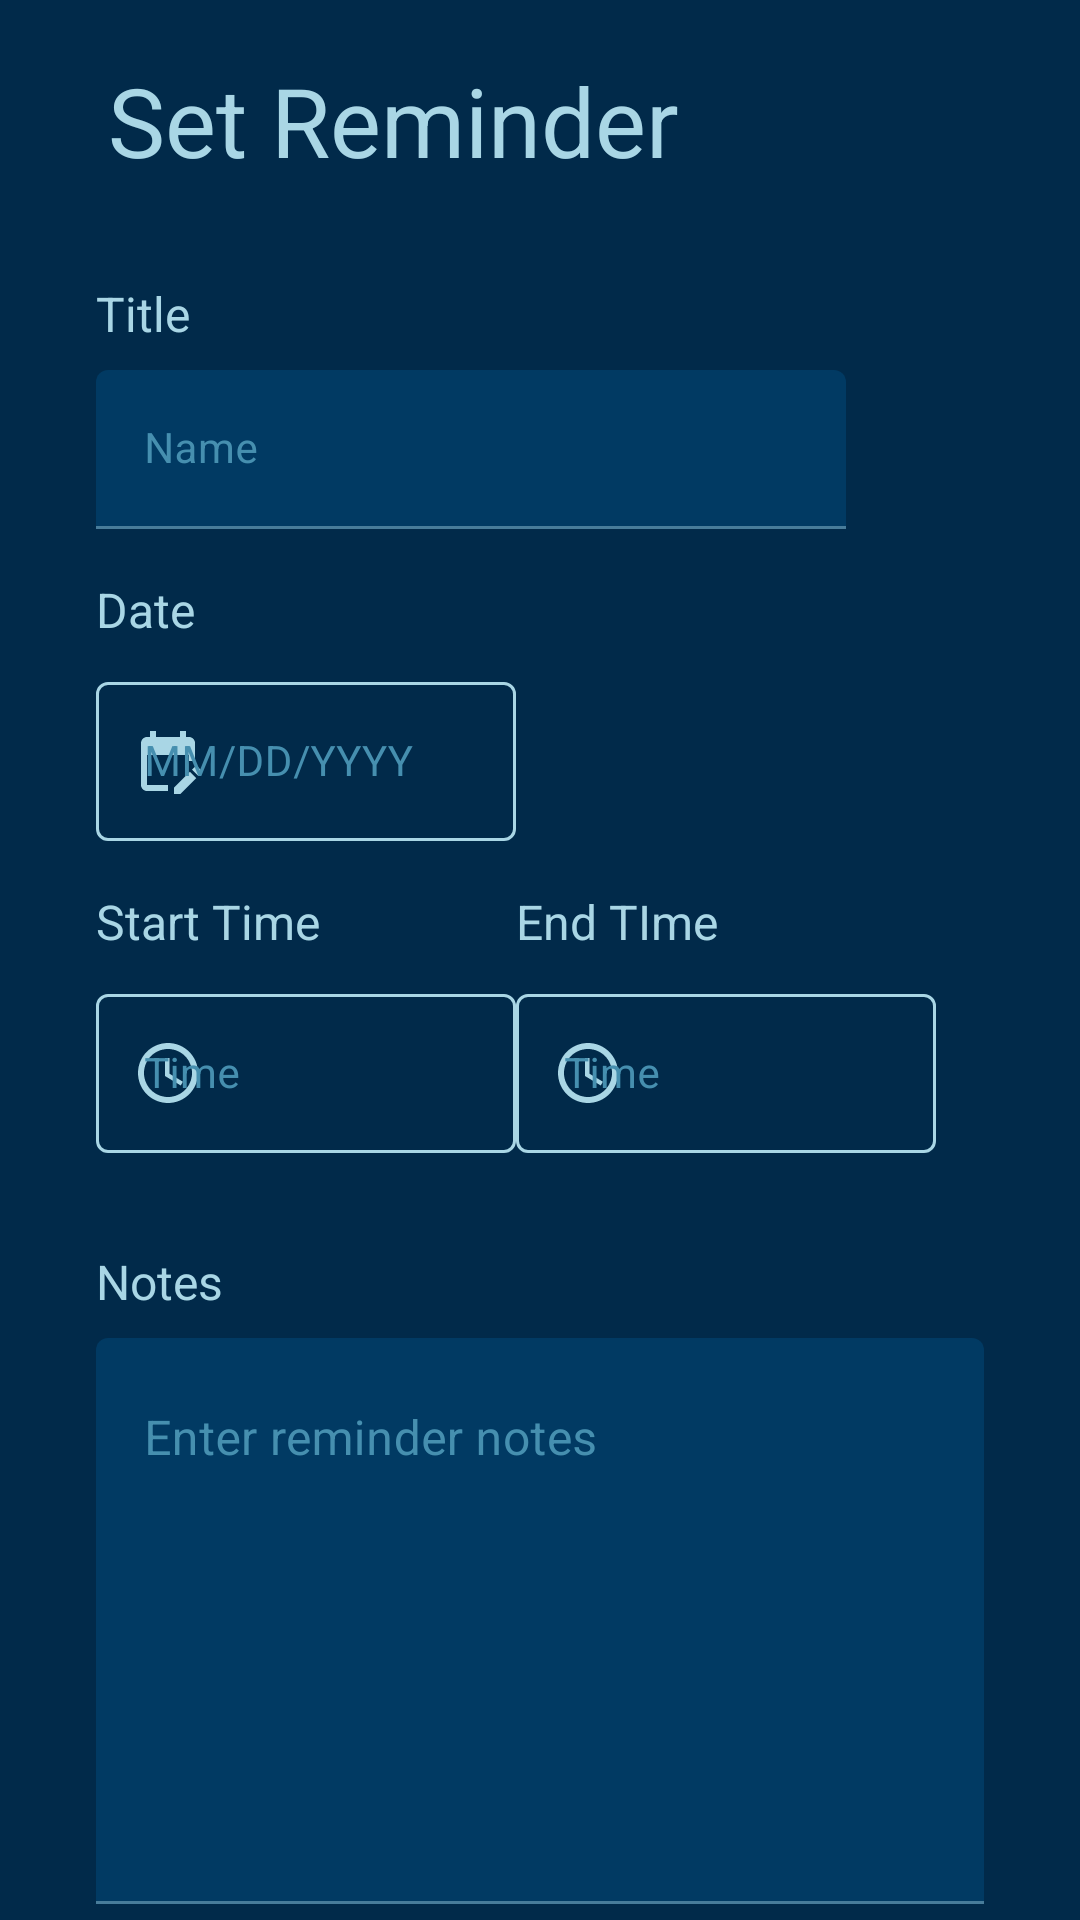

Write the Android layout XML for this screen, with the resource values it uses.
<!-- AndroidManifest.xml: application theme Theme.FocusScape -->
<!-- res/layout/activity_set_reminder.xml -->
<?xml version="1.0" encoding="utf-8"?>
<androidx.constraintlayout.widget.ConstraintLayout xmlns:android="http://schemas.android.com/apk/res/android"
    xmlns:app="http://schemas.android.com/apk/res-auto"
    xmlns:tools="http://schemas.android.com/tools"
    android:layout_width="match_parent"
    android:layout_height="match_parent"
    tools:context=".setreminder.SetReminder"
    android:background="@color/blue_1000">

    <Button
        android:id="@+id/btnBackFromSetReminder"
        style="@style/Widget.Material3.Button.IconButton"
        android:layout_width="wrap_content"
        android:layout_height="wrap_content"
        android:layout_marginStart="16dp"
        android:layout_marginTop="16dp"
        android:contentDescription="@string/SetReminderBack"
        app:icon="@drawable/baseline_arrow_back_24"
        app:iconSize="24dp"
        app:layout_constraintStart_toStartOf="parent"
        app:layout_constraintTop_toTopOf="parent" />

    <com.google.android.material.textfield.TextInputLayout
        android:id="@+id/filledTextField"
        style="?attr/textInputFilledStyle"
        android:layout_width="250dp"
        android:layout_height="wrap_content"
        android:layout_marginTop="8dp"
        android:hint="Name"
        app:layout_constraintEnd_toEndOf="@+id/txtReminderHeadline"
        app:layout_constraintHorizontal_bias="0.0"
        app:layout_constraintStart_toStartOf="@+id/txtReminderTitle"
        app:layout_constraintTop_toBottomOf="@+id/txtReminderTitle"
        app:boxBackgroundColor="@color/blue_900"
        android:textColorHint="@color/blue_400">

        <com.google.android.material.textfield.TextInputEditText
            android:id="@+id/eTxtReminderName"
            android:layout_width="match_parent"
            android:layout_height="wrap_content"
            android:textSize="14sp"/>

    </com.google.android.material.textfield.TextInputLayout>

    <TextView
        android:id="@+id/txtReminderHeadline"
        android:layout_width="wrap_content"
        android:layout_height="wrap_content"
        android:text="Set Reminder"
        android:textAlignment="textStart"
        android:textColor="@color/blue_100"
        android:textSize="32sp"
        app:layout_constraintBottom_toBottomOf="@+id/btnBackFromSetReminder"
        app:layout_constraintStart_toEndOf="@+id/btnBackFromSetReminder"
        app:layout_constraintTop_toTopOf="@+id/btnBackFromSetReminder" />

    <TextView
        android:id="@+id/txtReminderTitle"
        android:layout_width="wrap_content"
        android:layout_height="wrap_content"
        android:layout_marginStart="32dp"
        android:layout_marginTop="32dp"
        android:text="Title"
        android:textColor="@color/blue_100"
        android:textSize="16sp"
        app:layout_constraintStart_toStartOf="parent"
        app:layout_constraintTop_toBottomOf="@+id/txtReminderHeadline" />

    <TextView
        android:id="@+id/txtReminderDate"
        android:layout_width="wrap_content"
        android:layout_height="wrap_content"
        android:layout_marginTop="16dp"
        android:text="Date"
        android:textColor="@color/blue_100"
        android:textSize="16sp"
        app:layout_constraintStart_toStartOf="@+id/txtReminderTitle"
        app:layout_constraintTop_toBottomOf="@+id/filledTextField" />

    <com.google.android.material.textfield.TextInputLayout
        android:id="@+id/eTxtLayReminderDate"
        style="?attr/textInputOutlinedStyle"
        android:layout_width="0dp"
        android:layout_height="wrap_content"
        android:layout_marginTop="8dp"
        android:hint="MM/DD/YYYY"
        app:layout_constraintEnd_toStartOf="@+id/txtReminderEnd"
        app:layout_constraintStart_toStartOf="@+id/txtReminderDate"
        app:layout_constraintTop_toBottomOf="@+id/txtReminderDate"
        android:textColorHint="@color/blue_400"
        app:boxStrokeColor="@color/selector_text_field_outline"
        app:startIconDrawable="@drawable/baseline_edit_calendar_24"
        app:startIconTint="@color/blue_100">

        <com.google.android.material.textfield.TextInputEditText
            android:id="@+id/eTxtReminderDate"
            android:layout_width="match_parent"
            android:layout_height="wrap_content"
            android:textSize="14sp" />

    </com.google.android.material.textfield.TextInputLayout>

    <TextView
        android:id="@+id/txtReminderStart"
        android:layout_width="wrap_content"
        android:layout_height="wrap_content"
        android:layout_marginTop="16dp"
        android:text="Start Time"
        android:textColor="@color/blue_100"
        android:textSize="16sp"
        app:layout_constraintStart_toStartOf="@+id/txtReminderTitle"
        app:layout_constraintTop_toBottomOf="@+id/eTxtLayReminderDate" />

    <com.google.android.material.textfield.TextInputLayout
        android:id="@+id/filledTextField3"
        style="?attr/textInputOutlinedStyle"
        android:layout_width="140dp"
        android:layout_height="wrap_content"
        android:layout_marginTop="8dp"
        android:hint="Time"
        app:layout_constraintStart_toStartOf="@+id/txtReminderStart"
        app:layout_constraintTop_toBottomOf="@+id/txtReminderStart"
        android:textColorHint="@color/blue_400"
        app:boxStrokeColor="@color/selector_text_field_outline"
        app:startIconDrawable="@drawable/baseline_access_time_24"
        app:startIconTint="@color/blue_100">

        <com.google.android.material.textfield.TextInputEditText
            android:id="@+id/eTxtReminderStart"
            android:layout_width="match_parent"
            android:layout_height="wrap_content"
            android:textSize="14sp" />

    </com.google.android.material.textfield.TextInputLayout>

    <TextView
        android:id="@+id/txtReminderEnd"
        android:layout_width="wrap_content"
        android:layout_height="wrap_content"
        android:text="End TIme"
        android:textColor="@color/blue_100"
        android:textSize="16sp"
        app:layout_constraintStart_toStartOf="@+id/filledTextField4"
        app:layout_constraintTop_toTopOf="@+id/txtReminderStart" />

    <com.google.android.material.textfield.TextInputLayout
        android:id="@+id/filledTextField4"
        style="?attr/textInputOutlinedStyle"
        android:layout_width="140dp"
        android:layout_height="wrap_content"
        android:layout_marginTop="8dp"
        android:layout_marginEnd="16dp"
        android:hint="Time"
        android:textColorHint="@color/blue_400"
        app:boxStrokeColor="@color/selector_text_field_outline"
        app:layout_constraintEnd_toEndOf="@+id/filledTextField5"
        app:layout_constraintTop_toBottomOf="@+id/txtReminderEnd"
        app:startIconDrawable="@drawable/baseline_access_time_24"
        app:startIconTint="@color/blue_100">

        <com.google.android.material.textfield.TextInputEditText
            android:id="@+id/eTxtReminderEnd"
            android:layout_width="match_parent"
            android:layout_height="wrap_content"
            android:textSize="14sp" />

    </com.google.android.material.textfield.TextInputLayout>

    <TextView
        android:id="@+id/txtReminderNotes"
        android:layout_width="wrap_content"
        android:layout_height="wrap_content"
        android:layout_marginTop="32dp"
        android:text="Notes"
        android:textColor="@color/blue_100"
        android:textSize="16sp"
        app:layout_constraintStart_toStartOf="@+id/txtReminderTitle"
        app:layout_constraintTop_toBottomOf="@+id/filledTextField4"
        />

    <com.google.android.material.textfield.TextInputLayout
        android:id="@+id/filledTextField5"
        style="?attr/textInputFilledStyle"
        android:layout_width="0dp"
        android:layout_height="wrap_content"
        android:layout_marginTop="8dp"
        android:hint="Enter reminder notes"
        app:layout_constraintEnd_toEndOf="@+id/btnSetReminder"
        app:layout_constraintStart_toStartOf="@+id/txtReminderNotes"
        app:layout_constraintTop_toBottomOf="@+id/txtReminderNotes"
        app:boxBackgroundColor="@color/blue_900"
        android:textColorHint="@color/blue_400">

        <com.google.android.material.textfield.TextInputEditText
            android:id="@+id/eTxtReminderNotes"
            android:layout_width="match_parent"
            android:layout_height="wrap_content"
            android:gravity="start"
            android:inputType="textMultiLine"
            android:lines="8" />

    </com.google.android.material.textfield.TextInputLayout>

    <com.google.android.material.button.MaterialButton
        android:id="@+id/btnSetReminder"
        style="@style/Widget.Material3.Button"
        android:layout_width="0dp"
        android:layout_height="wrap_content"
        android:layout_marginStart="32dp"
        android:layout_marginTop="32dp"
        android:layout_marginEnd="32dp"
        android:text="SET REMINDER"
        android:textSize="14sp"
        app:layout_constraintEnd_toEndOf="parent"
        app:layout_constraintStart_toStartOf="parent"
        app:layout_constraintTop_toBottomOf="@+id/filledTextField5" />


</androidx.constraintlayout.widget.ConstraintLayout>
<!-- resources referenced by this layout -->
<resources>
  <color name="blue_100">#A9D6E5</color>
  <color name="blue_1000">#012A4A</color>
  <color name="blue_400">#468FAF</color>
  <color name="blue_900">#013A63</color>
  <!-- drawable baseline_access_time_24 (drawable) -->
  <vector android:height="24dp" android:tint="#A9D6E5"
      android:viewportHeight="24" android:viewportWidth="24"
      android:width="24dp" xmlns:android="http://schemas.android.com/apk/res/android">
      <path android:fillColor="@android:color/white" android:pathData="M11.99,2C6.47,2 2,6.48 2,12s4.47,10 9.99,10C17.52,22 22,17.52 22,12S17.52,2 11.99,2zM12,20c-4.42,0 -8,-3.58 -8,-8s3.58,-8 8,-8 8,3.58 8,8 -3.58,8 -8,8z"/>
      <path android:fillColor="@android:color/white" android:pathData="M12.5,7H11v6l5.25,3.15 0.75,-1.23 -4.5,-2.67z"/>
  </vector>
  <!-- drawable baseline_arrow_back_24 (drawable) -->
  <vector android:autoMirrored="true" android:height="24dp"
      android:tint="#A9D6E5" android:viewportHeight="24"
      android:viewportWidth="24" android:width="24dp" xmlns:android="http://schemas.android.com/apk/res/android">
      <path android:fillColor="@android:color/white" android:pathData="M20,11H7.83l5.59,-5.59L12,4l-8,8 8,8 1.41,-1.41L7.83,13H20v-2z"/>
  </vector>
  <!-- drawable baseline_edit_calendar_24 (drawable) -->
  <vector android:height="24dp" android:tint="#A9D6E5"
      android:viewportHeight="24" android:viewportWidth="24"
      android:width="24dp" xmlns:android="http://schemas.android.com/apk/res/android">
      <path android:fillColor="@android:color/white" android:pathData="M12,22H5c-1.11,0 -2,-0.9 -2,-2L3.01,6c0,-1.1 0.88,-2 1.99,-2h1V2h2v2h8V2h2v2h1c1.1,0 2,0.9 2,2v6h-2v-2H5v10h7V22zM22.13,16.99l0.71,-0.71c0.39,-0.39 0.39,-1.02 0,-1.41l-0.71,-0.71c-0.39,-0.39 -1.02,-0.39 -1.41,0l-0.71,0.71L22.13,16.99zM21.42,17.7l-5.3,5.3H14v-2.12l5.3,-5.3L21.42,17.7z"/>
  </vector>
  <string name="SetReminderBack">Go back to menu</string>
  <style name="Theme.FocusScape" parent="Theme.MaterialComponents.DayNight.NoActionBar">
          
          <item name="colorPrimary">@color/blue_100</item>
          <item name="colorPrimaryVariant">@color/blue_600</item>
          <item name="colorOnPrimary">@color/blue_1000</item>
          
          <item name="colorSecondary">@color/blue_100</item>
          <item name="colorSecondaryVariant">@color/blue_300</item>
          <item name="colorOnSecondary">@color/blue_100</item>
          
          <item name="android:statusBarColor">?attr/colorPrimaryVariant</item>
          
          <item name="colorOutline">@color/blue_500</item>
          <item name="colorOnSurface">@color/blue_100</item>
      </style>
  <color name="blue_600">#2A6F97</color>
  <color name="blue_300">#61A5C2</color>
  <color name="blue_500">#2C7DA0</color>
</resources>
